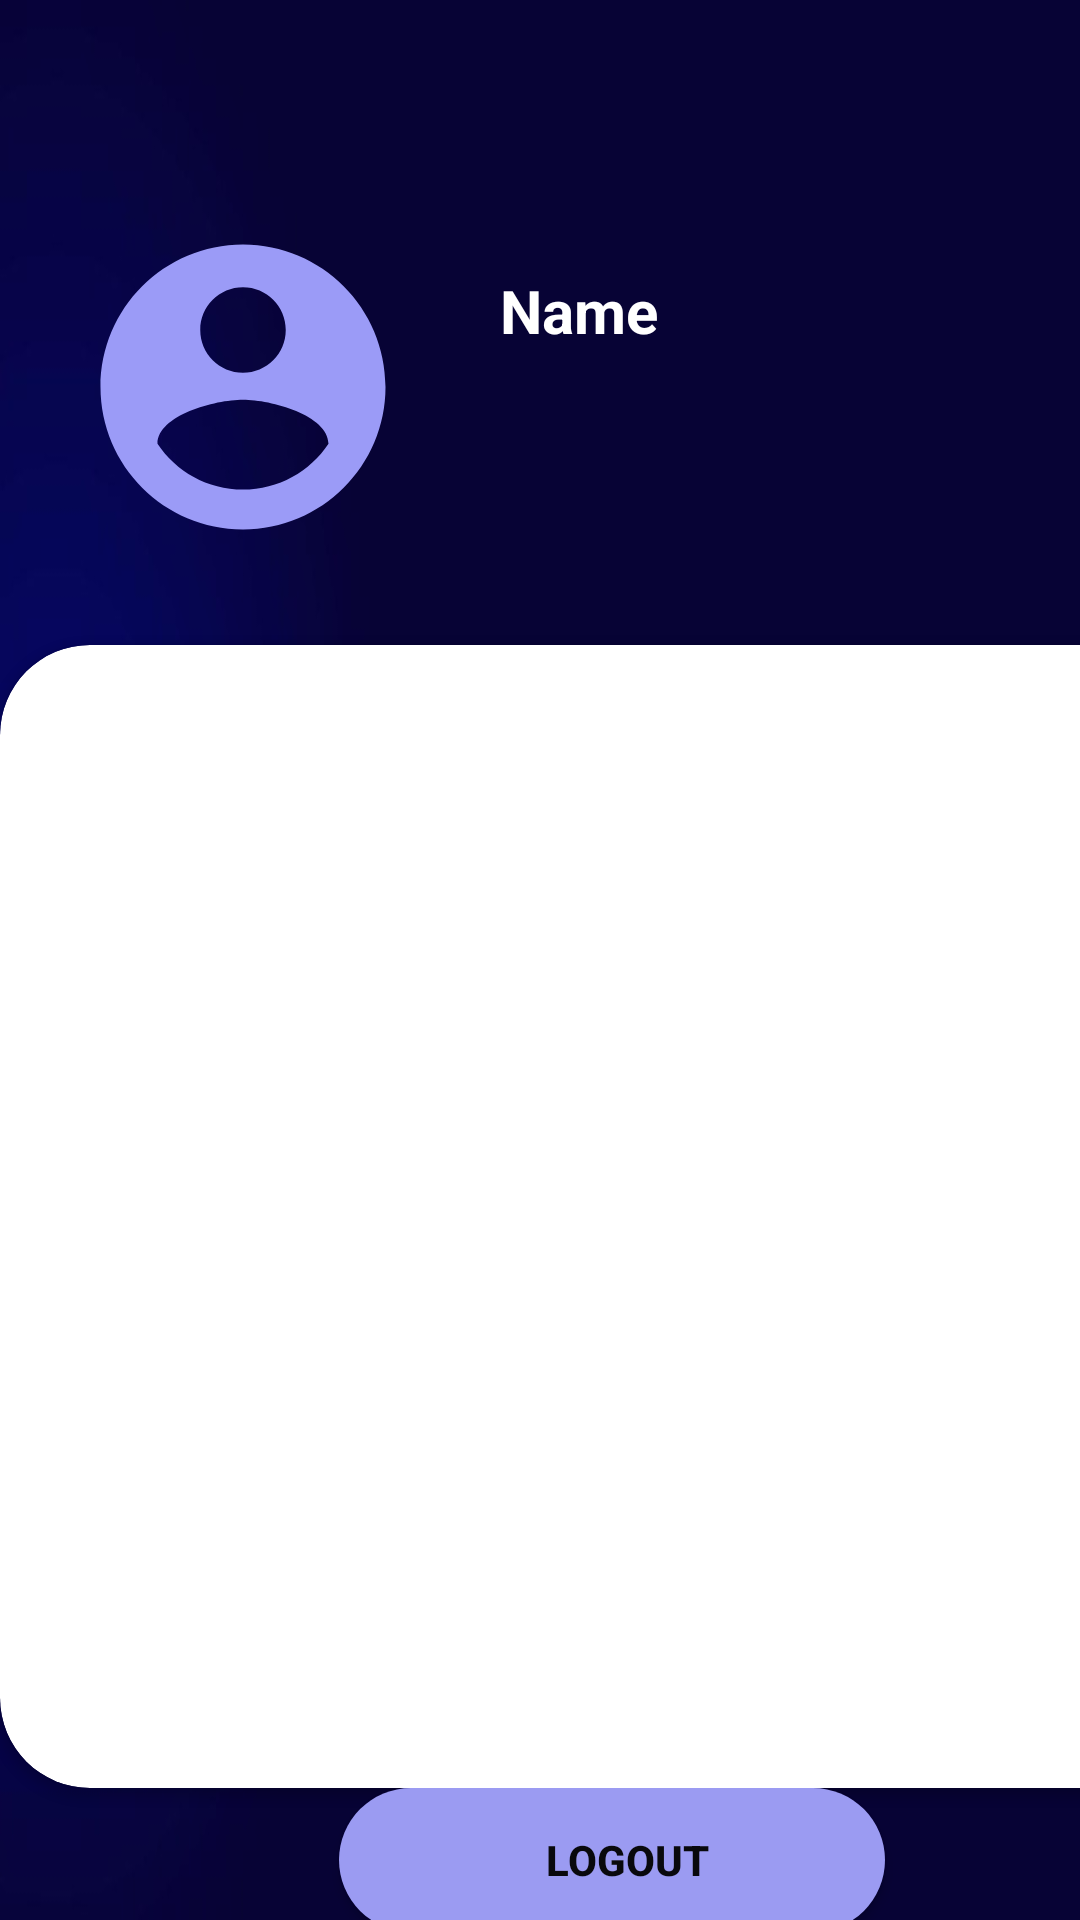

The Android layout XML behind this screen, and the referenced resources:
<!-- AndroidManifest.xml: application theme Theme.Photobook -->
<!-- res/layout/fragment_profile.xml -->
<?xml version="1.0" encoding="utf-8"?>
<androidx.constraintlayout.widget.ConstraintLayout xmlns:android="http://schemas.android.com/apk/res/android"
    xmlns:app="http://schemas.android.com/apk/res-auto"
    xmlns:tools="http://schemas.android.com/tools"
    android:layout_width="match_parent"
    android:layout_height="match_parent"
    android:background="@drawable/bg">

    <View
        android:id="@+id/view"
        android:layout_width="wrap_content"
        android:layout_height="250dp"
        android:background="@drawable/bg_profile"
        app:layout_constraintStart_toStartOf="parent"
        app:layout_constraintTop_toTopOf="parent" />

    <ImageView
        android:id="@+id/imageView"
        android:layout_width="114dp"
        android:layout_height="114dp"
        android:layout_marginStart="24dp"
        android:layout_marginTop="72dp"
        android:src="@drawable/ic_baseline_account_circle_24"
        app:layout_constraintStart_toStartOf="parent"
        app:layout_constraintTop_toTopOf="parent" />

    <TextView
        android:id="@+id/textView4"
        android:layout_width="97dp"
        android:layout_height="49dp"
        android:text="Name"
        android:textColor="#ffffff"
        android:textSize="20sp"
        android:textStyle="bold"
        app:layout_constraintBottom_toBottomOf="@+id/imageView"
        app:layout_constraintEnd_toEndOf="parent"
        app:layout_constraintHorizontal_bias="0.23"
        app:layout_constraintStart_toEndOf="@+id/imageView"
        app:layout_constraintTop_toTopOf="@+id/imageView"
        app:layout_constraintVertical_bias="0.276" />

    <androidx.cardview.widget.CardView
        android:id="@+id/cardView2"
        android:layout_width="408dp"
        android:layout_height="381dp"
        android:layout_marginTop="76dp"
        app:cardCornerRadius="30dp"
        app:layout_constraintStart_toStartOf="parent"
        app:layout_constraintTop_toBottomOf="@+id/textView4">

        <LinearLayout
            android:layout_width="match_parent"
            android:layout_height="match_parent"
            android:background="@drawable/bg_profile1"
            android:orientation="vertical">

            <TextView
                android:id="@+id/textView6"
                android:layout_width="match_parent"
                android:layout_height="wrap_content"
                android:layout_marginLeft="20dp"
                android:layout_marginTop="30dp"
                android:text="Name"
                android:textColor="#C8FFFFFF"
                android:textSize="20sp" />

            <TextView
                android:id="@+id/name"
                android:layout_width="match_parent"
                android:layout_height="wrap_content"
                android:layout_marginLeft="20dp"
                android:text=""
                android:textColor="#ffffff"
                android:textSize="30sp"
                android:textStyle="bold" />

            <TextView
                android:id="@+id/textView7"
                android:layout_width="match_parent"
                android:layout_height="wrap_content"
                android:layout_marginLeft="20dp"
                android:layout_marginTop="30dp"
                android:text="Email"
                android:textColor="#C8FFFFFF"
                android:textSize="20sp" />

            <TextView
                android:id="@+id/email"
                android:layout_width="match_parent"
                android:layout_height="wrap_content"
                android:layout_marginLeft="20dp"
                android:text=""
                android:textColor="#ffffff"
                android:textSize="30sp"
                android:textStyle="bold" />

            <TextView
                android:id="@+id/textView8"
                android:layout_width="match_parent"
                android:layout_height="wrap_content"
                android:layout_marginLeft="20dp"
                android:layout_marginTop="30dp"
                android:text="Mobile No."
                android:textColor="#C8FFFFFF"
                android:textSize="20sp" />

            <TextView
                android:id="@+id/mobile"
                android:layout_width="match_parent"
                android:layout_height="wrap_content"
                android:layout_marginLeft="20dp"
                android:text=""
                android:textColor="#ffffff"
                android:textSize="30sp"
                android:textStyle="bold" />
        </LinearLayout>
    </androidx.cardview.widget.CardView>

    <Button
        android:id="@+id/btn_logout"
        android:layout_width="wrap_content"
        android:layout_height="wrap_content"
        android:background="@drawable/button_background_blue"
        android:text="Logout"
        android:textColor="#09090D"
        android:textStyle="bold"
        app:layout_constraintEnd_toEndOf="@+id/cardView2"
        app:layout_constraintStart_toStartOf="@+id/cardView2"
        app:layout_constraintTop_toBottomOf="@+id/cardView2" />
</androidx.constraintlayout.widget.ConstraintLayout>
<!-- resources referenced by this layout -->
<resources>
  <!-- drawable bg: jpg bitmap (drawable, 10548 bytes) -->
  <!-- drawable button_background_blue (drawable) -->
  <?xml version="1.0" encoding="utf-8"?>
  <shape xmlns:android="http://schemas.android.com/apk/res/android" android:shape="rectangle" >
      <corners
          android:radius="26dp" />
  
      <solid
          android:color="#9B9BF2"/>
  
      <padding
          android:left="10dp"
          android:top="0dp"
          android:right="0dp"
          android:bottom="0dp" />
      <size
          android:width="182dp"
          android:height="40dp" />
  </shape>
  <!-- drawable ic_baseline_account_circle_24 (drawable) -->
  <vector android:height="24dp" android:tint="#9B9BF7"
      android:viewportHeight="24" android:viewportWidth="24"
      android:width="24dp" xmlns:android="http://schemas.android.com/apk/res/android">
      <path android:fillColor="@android:color/white" android:pathData="M12,2C6.48,2 2,6.48 2,12s4.48,10 10,10 10,-4.48 10,-10S17.52,2 12,2zM12,5c1.66,0 3,1.34 3,3s-1.34,3 -3,3 -3,-1.34 -3,-3 1.34,-3 3,-3zM12,19.2c-2.5,0 -4.71,-1.28 -6,-3.22 0.03,-1.99 4,-3.08 6,-3.08 1.99,0 5.97,1.09 6,3.08 -1.29,1.94 -3.5,3.22 -6,3.22z"/>
  </vector>
  <style name="Theme.Photobook" parent="Theme.MaterialComponents.DayNight.NoActionBar">
          
          <item name="colorPrimary">#00ADC1</item>
          <item name="colorPrimaryVariant">#00ADC1</item>
          <item name="colorOnPrimary">#00ADC1</item>
          
          <item name="colorSecondary">@color/teal_200</item>
          <item name="colorSecondaryVariant">@color/teal_700</item>
          <item name="colorOnSecondary">@color/black</item>
          
          <item name="android:statusBarColor" tools:targetApi="l">?attr/colorPrimaryVariant</item>
          
      </style>
  <color name="teal_200">#9B9BF2</color>
  <color name="teal_700">#9B9BF2</color>
  <color name="black">#9B9BF2</color>
</resources>
